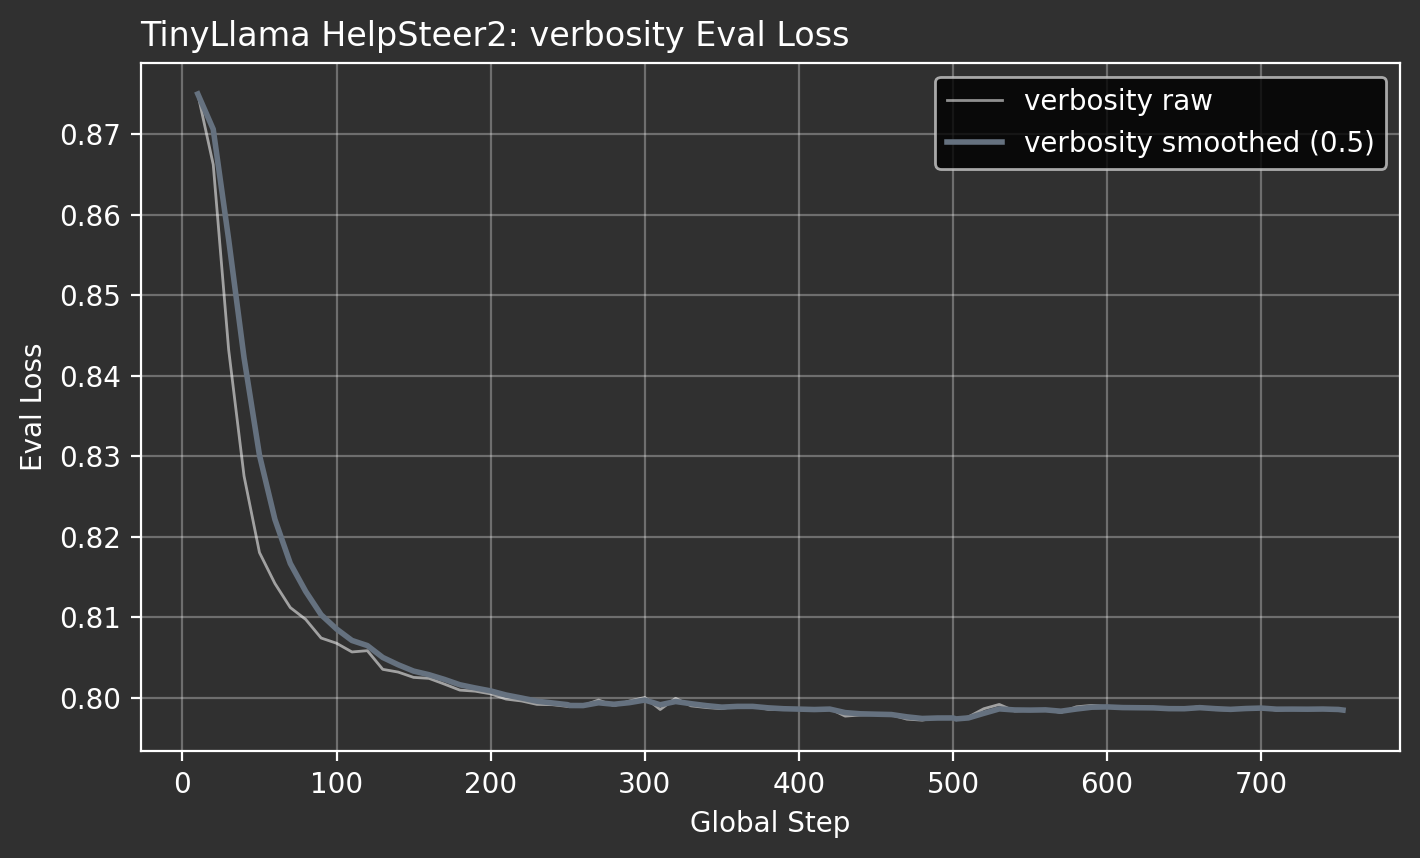

Source data for this figure (header and first rows):
attribute, global_step, eval_loss
verbosity, 10, 0.875
verbosity, 20, 0.8662
verbosity, 30, 0.8432
verbosity, 40, 0.8275
verbosity, 50, 0.818
verbosity, 60, 0.8142
verbosity, 70, 0.8112
verbosity, 80, 0.8097
verbosity, 90, 0.8074
verbosity, 100, 0.8068
verbosity, 110, 0.8057
verbosity, 120, 0.8058
verbosity, 130, 0.8035
verbosity, 140, 0.8032
verbosity, 150, 0.8025
verbosity, 160, 0.8024
verbosity, 170, 0.8017
verbosity, 180, 0.8009
verbosity, 190, 0.8008
verbosity, 200, 0.8005
verbosity, 210, 0.7998
verbosity, 220, 0.7996
verbosity, 230, 0.7992
verbosity, 240, 0.7991
verbosity, 250, 0.7989
verbosity, 251, 0.7989
verbosity, 260, 0.799
verbosity, 270, 0.7997
verbosity, 280, 0.799
verbosity, 290, 0.7996
verbosity, 300, 0.8
verbosity, 310, 0.7985
verbosity, 320, 0.7999
verbosity, 330, 0.799
verbosity, 340, 0.7988
verbosity, 350, 0.7986
verbosity, 360, 0.799
verbosity, 370, 0.7989
verbosity, 380, 0.7986
verbosity, 390, 0.7985
verbosity, 400, 0.7985
verbosity, 410, 0.7985
verbosity, 420, 0.7986
verbosity, 430, 0.7977
verbosity, 440, 0.7979
verbosity, 450, 0.7979
verbosity, 460, 0.7979
verbosity, 470, 0.7973
verbosity, 480, 0.7972
verbosity, 490, 0.7975
verbosity, 500, 0.7975
verbosity, 502, 0.7973
verbosity, 510, 0.7976
verbosity, 520, 0.7986
verbosity, 530, 0.7992
verbosity, 540, 0.7983
verbosity, 550, 0.7984
verbosity, 560, 0.7985
verbosity, 570, 0.7982
verbosity, 580, 0.7989
... 18 more rows
